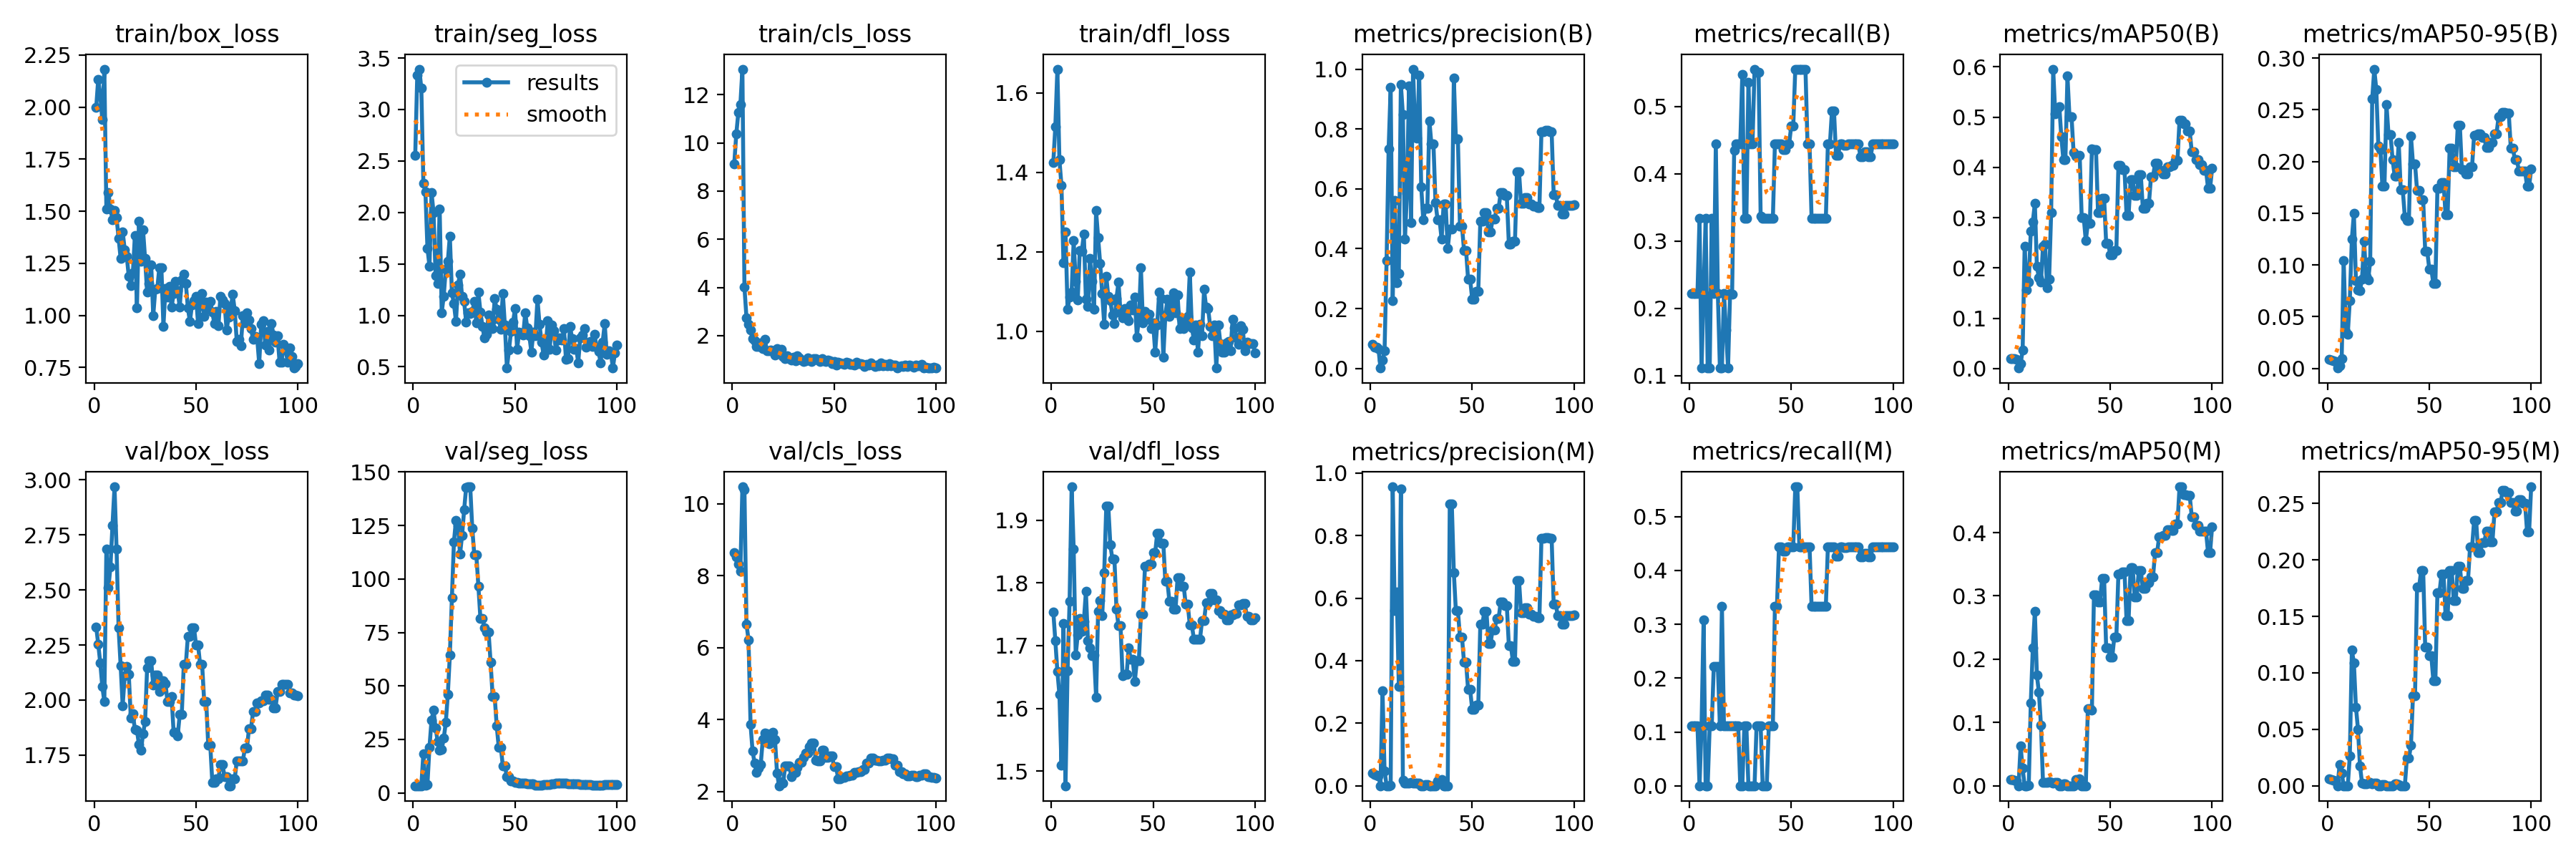

Source data for this figure (header and first rows):
epoch, time, train/box_loss, train/seg_loss, train/cls_loss, train/dfl_loss, metrics/precision(B), metrics/recall(B), metrics/mAP50(B), metrics/mAP50-95(B), metrics/precision(M), metrics/recall(M), metrics/mAP50(M), metrics/mAP50-95(M), val/box_loss, val/seg_loss, val/cls_loss, val/dfl_loss, lr/pg0, lr/pg1, lr/pg2
1, 6.908, 1.997, 2.552, 9.139, 1.424, 0.0818, 0.2222, 0.01993, 0.0085, 0.04065, 0.1111, 0.00977, 0.00584, 2.333, 3.361, 8.651, 1.754, 0.09901, 1e-05, 1e-05
2, 10.56, 2.134, 3.334, 10.37, 1.515, 0.07053, 0.2222, 0.01912, 0.00784, 0.03509, 0.1111, 0.00974, 0.00533, 2.255, 3.363, 8.521, 1.708, 0.09703, 2.9703e-05, 2.9703e-05
3, 13.98, 2.058, 3.392, 11.26, 1.66, 0.07084, 0.2222, 0.01993, 0.00751, 0.03312, 0.1111, 0.00851, 0.00508, 2.169, 3.349, 8.323, 1.659, 0.09505, 4.901e-05, 4.901e-05
4, 16.97, 1.94, 3.205, 11.59, 1.431, 0.06589, 0.2222, 0.01768, 0.00661, 0.03229, 0.1111, 0.00734, 0.00443, 2.062, 3.361, 8.134, 1.622, 0.09307, 6.7921e-05, 6.7921e-05
5, 19.88, 2.183, 2.283, 13.07, 1.368, 0.00143, 0.3333, 0.00102, 0.00038, 0, 0, 0, 0, 1.992, 18.4, 10.48, 1.509, 0.09109, 8.6436e-05, 8.6436e-05
6, 22.92, 1.512, 2.203, 4.002, 1.172, 0.02894, 0.1111, 0.00924, 0.00275, 0.3032, 0.1111, 0.06263, 0.01902, 2.685, 3.575, 10.4, 1.735, 0.0891, 0.0001046, 0.0001046
7, 25.95, 1.591, 1.652, 2.743, 1.25, 0.05915, 0.2222, 0.03653, 0.00926, 0.04792, 0.308, 0.02738, 0.01134, 2.509, 4.035, 6.653, 1.477, 0.08712, 0.0001223, 0.0001223
8, 29.57, 1.512, 1.479, 2.47, 1.055, 0.3614, 0.3333, 0.2435, 0.1043, 0, 0, 0, 0, 2.606, 21.47, 6.223, 1.66, 0.08514, 0.0001396, 0.0001396
9, 32.44, 1.46, 2.196, 2.231, 1.085, 0.734, 0.1111, 0.1562, 0.03561, 0, 0, 0, 0, 2.795, 33.96, 3.856, 1.771, 0.08316, 0.0001565, 0.0001565
10, 35.89, 1.505, 1.999, 1.873, 1.098, 0.9401, 0.1111, 0.1725, 0.03328, 0.00048, 0.1111, 0.00042, 4e-05, 2.969, 38.72, 3.121, 1.953, 0.08117, 0.0001731, 0.0001731
11, 39.19, 1.469, 1.388, 1.776, 1.227, 0.2267, 0.3333, 0.2726, 0.06586, 0.9563, 0.1111, 0.1305, 0.02649, 2.687, 30.47, 2.783, 1.854, 0.07919, 0.0001892, 0.0001892
12, 42.69, 1.371, 1.307, 1.541, 1.125, 0.5603, 0.2222, 0.2919, 0.1252, 0.5603, 0.2222, 0.2178, 0.1202, 2.327, 24.04, 2.537, 1.685, 0.0772, 0.000205, 0.000205
13, 45.5, 1.274, 2.036, 1.557, 1.079, 0.2875, 0.4444, 0.3282, 0.1497, 0.619, 0.2222, 0.2759, 0.1089, 2.157, 19.84, 2.645, 1.718, 0.07522, 0.0002203, 0.0002203
14, 48.74, 1.402, 1.028, 1.687, 1.203, 0.3182, 0.2222, 0.2029, 0.08516, 0.3182, 0.2222, 0.1744, 0.06985, 1.974, 20.38, 2.757, 1.743, 0.07324, 0.0002353, 0.0002353
15, 51.78, 1.316, 1.187, 1.47, 1.202, 0.9498, 0.1111, 0.1804, 0.07614, 0.9498, 0.1111, 0.1474, 0.0502, 2.109, 25.55, 3.441, 1.723, 0.07125, 0.0002498, 0.0002498
16, 54.72, 1.284, 1.452, 1.84, 1.244, 0.8478, 0.1111, 0.1717, 0.07555, 0.01775, 0.3333, 0.09524, 0.01738, 2.153, 32.9, 3.629, 1.739, 0.06926, 0.000264, 0.000264
17, 57.03, 1.187, 1.526, 1.381, 1.08, 0.4312, 0.2222, 0.2433, 0.08661, 0.00781, 0.1111, 0.00511, 0.00247, 2.116, 45.98, 3.605, 1.786, 0.06728, 0.0002777, 0.0002777
18, 60.09, 1.144, 1.771, 1.363, 1.061, 0.5849, 0.1677, 0.2477, 0.1227, 0.00735, 0.1111, 0.00529, 0.00152, 1.917, 64.43, 3.319, 1.708, 0.06529, 0.0002911, 0.0002911
19, 63.65, 1.203, 1.221, 1.395, 1.182, 0.9437, 0.1111, 0.1612, 0.08921, 0.00909, 0.1111, 0.0058, 0.00171, 1.937, 91.19, 3.598, 1.696, 0.0633, 0.0003041, 0.0003041
20, 67.23, 1.384, 1.113, 1.36, 1.125, 0.4875, 0.2222, 0.178, 0.08537, 0.01031, 0.1111, 0.0064, 0.00256, 1.867, 117.4, 3.645, 1.683, 0.06132, 0.0003166, 0.0003166
21, 70.91, 1.035, 0.9399, 1.179, 1.055, 1, 0.2208, 0.3104, 0.1032, 0.00943, 0.1111, 0.00531, 0.00318, 1.862, 127.5, 3.442, 1.686, 0.05933, 0.0003288, 0.0003288
22, 74.73, 1.453, 1.296, 1.448, 1.303, 0.7955, 0.4345, 0.5953, 0.2609, 0.00826, 0.1111, 0.00466, 0.0014, 1.797, 124.9, 2.507, 1.618, 0.05734, 0.0003406, 0.0003406
23, 78.65, 1.26, 1.404, 1.297, 1.236, 0.769, 0.4444, 0.5065, 0.2893, 0.00943, 0.1111, 0.00534, 0.00214, 1.77, 111.7, 2.16, 1.754, 0.05535, 0.000352, 0.000352
24, 81.97, 1.411, 1.185, 1.422, 1.171, 0.9802, 0.4444, 0.5161, 0.2696, 0.00926, 0.1111, 0.00522, 0.00209, 1.847, 120.4, 2.279, 1.771, 0.05336, 0.000363, 0.000363
25, 84.82, 1.272, 1.134, 1.131, 1.095, 0.606, 0.4444, 0.5213, 0.2148, 0, 0, 0, 0, 1.901, 132.3, 2.236, 1.747, 0.05137, 0.0003736, 0.0003736
26, 88.31, 1.111, 0.9324, 1.054, 1.016, 0.496, 0.5476, 0.4604, 0.2115, 0, 0, 0, 0, 2.146, 142.8, 2.712, 1.817, 0.04938, 0.0003838, 0.0003838
27, 91.48, 1.155, 1.026, 1.172, 1.138, 0.5343, 0.3333, 0.4154, 0.1761, 0.00495, 0.1111, 0.00342, 0.00103, 2.177, 143.1, 2.719, 1.922, 0.04739, 0.0003936, 0.0003936
28, 94.49, 1.244, 1.016, 1.05, 1.087, 0.5343, 0.3333, 0.4154, 0.1761, 0.00495, 0.1111, 0.00342, 0.00103, 2.177, 143.1, 2.719, 1.922, 0.0454, 0.000403, 0.000403
29, 97.8, 0.9986, 1.037, 0.978, 1.076, 0.8274, 0.5357, 0.5813, 0.2549, 0, 0, 0, 0, 2.068, 123.6, 2.409, 1.86, 0.04341, 0.000412, 0.000412
30, 100.3, 1.124, 1.134, 1.108, 1.04, 0.7493, 0.4444, 0.5009, 0.2259, 0, 0, 0, 0, 2.113, 111.2, 2.531, 1.838, 0.04142, 0.0004206, 0.0004206
31, 102.5, 1.128, 0.928, 0.956, 1.018, 0.7493, 0.4444, 0.5009, 0.2259, 0, 0, 0, 0, 2.113, 111.2, 2.531, 1.838, 0.03943, 0.0004288, 0.0004288
32, 105.9, 1.231, 1.225, 1.165, 1.083, 0.5554, 0.5552, 0.4302, 0.2015, 0, 0, 0, 0, 2.038, 96.76, 2.662, 1.758, 0.03744, 0.0004367, 0.0004367
33, 108.4, 1.229, 1.035, 1.064, 1.123, 0.4974, 0.5504, 0.4219, 0.1862, 0.01613, 0.1111, 0.00966, 0.00193, 2.088, 81.5, 2.81, 1.732, 0.03544, 0.0004441, 0.0004441
34, 111.7, 0.9481, 0.8907, 0.9979, 1.046, 0.4974, 0.5504, 0.4219, 0.1862, 0.01613, 0.1111, 0.00966, 0.00193, 2.088, 81.5, 2.81, 1.732, 0.03345, 0.0004511, 0.0004511
35, 114.8, 1.13, 0.7802, 0.917, 1.034, 0.4311, 0.3373, 0.4237, 0.2184, 0.02, 0.1111, 0.01131, 0.00113, 2.076, 77.25, 2.943, 1.652, 0.03146, 0.0004577, 0.0004577
36, 117.8, 1.089, 0.8166, 0.9673, 1.056, 0.5493, 0.3333, 0.2996, 0.1724, 0, 0, 0, 0, 1.992, 75.28, 3.071, 1.654, 0.02946, 0.000464, 0.000464
37, 120, 1.141, 1.001, 1.081, 1.032, 0.5493, 0.3333, 0.2996, 0.1724, 0, 0, 0, 0, 1.992, 75.28, 3.071, 1.654, 0.02747, 0.0004698, 0.0004698
38, 123.1, 1.039, 0.9315, 0.9721, 1.025, 0.4, 0.3333, 0.2545, 0.1464, 0, 0, 0, 0, 2.015, 61.04, 3.255, 1.697, 0.02548, 0.0004753, 0.0004753
39, 125.6, 1.104, 0.8703, 0.9382, 1.067, 0.466, 0.3333, 0.2883, 0.1428, 0.9011, 0.1111, 0.1216, 0.02432, 1.854, 45.15, 3.351, 1.678, 0.02348, 0.0004803, 0.0004803
40, 128.9, 1.165, 1.161, 1.052, 1.054, 0.466, 0.3333, 0.2883, 0.1428, 0.9011, 0.1111, 0.1216, 0.02432, 1.854, 45.15, 3.351, 1.678, 0.02149, 0.000485, 0.000485
41, 132.4, 1.117, 1.057, 1.028, 1.086, 0.9704, 0.3333, 0.437, 0.2246, 0.6821, 0.1111, 0.1197, 0.03592, 1.837, 31.23, 2.879, 1.643, 0.01949, 0.0004892, 0.0004892
42, 135.7, 1.04, 0.9651, 0.9957, 0.9854, 0.7662, 0.4444, 0.4359, 0.1979, 0.5599, 0.3333, 0.3017, 0.07946, 1.933, 21.35, 2.858, 1.676, 0.01749, 0.0004931, 0.0004931
43, 139, 1.172, 0.8639, 0.9324, 1.03, 0.7662, 0.4444, 0.4359, 0.1979, 0.5599, 0.3333, 0.3017, 0.07946, 1.933, 21.35, 2.858, 1.676, 0.0155, 0.0004966, 0.0004966
44, 141.4, 1.198, 1.216, 1.038, 1.159, 0.4757, 0.4444, 0.3105, 0.172, 0.4757, 0.4444, 0.2908, 0.176, 2.162, 12.67, 3.14, 1.75, 0.0135, 0.0004996, 0.0004996
45, 144.3, 1.154, 0.9043, 0.9588, 1.021, 0.4757, 0.4444, 0.3105, 0.172, 0.4757, 0.4444, 0.2908, 0.176, 2.162, 12.67, 3.14, 1.75, 0.0115, 0.0005023, 0.0005023
46, 147.9, 1.035, 0.489, 0.9247, 1.05, 0.3949, 0.436, 0.3384, 0.1633, 0.3949, 0.436, 0.3273, 0.1908, 2.289, 7.627, 2.957, 1.826, 0.009505, 0.0005046, 0.0005046
47, 150.3, 0.9706, 0.6605, 0.9983, 1.031, 0.3949, 0.436, 0.3384, 0.1633, 0.3949, 0.436, 0.3273, 0.1908, 2.289, 7.627, 2.957, 1.826, 0.007506, 0.0005065, 0.0005065
48, 152.9, 1.049, 0.8411, 0.9396, 1.043, 0.2984, 0.4444, 0.2492, 0.1133, 0.3078, 0.4444, 0.2175, 0.123, 2.329, 5.62, 2.98, 1.83, 0.005508, 0.000508, 0.000508
49, 155.5, 1.07, 0.9318, 0.828, 1.007, 0.2984, 0.4444, 0.2492, 0.1133, 0.3078, 0.4444, 0.2175, 0.123, 2.329, 5.62, 2.98, 1.83, 0.003509, 0.0005091, 0.0005091
50, 158.3, 1.091, 1.068, 0.9327, 1.02, 0.232, 0.4711, 0.2259, 0.09619, 0.2454, 0.4444, 0.2037, 0.1149, 2.251, 4.836, 2.681, 1.848, 0.00151, 0.0005098, 0.0005098
51, 161.2, 0.9613, 0.6737, 0.7788, 0.9476, 0.232, 0.4711, 0.2259, 0.09619, 0.2454, 0.4444, 0.2037, 0.1149, 2.251, 4.836, 2.681, 1.848, 0.000505, 0.000505, 0.000505
52, 164.2, 1.047, 0.835, 0.906, 1.016, 0.2586, 0.5556, 0.235, 0.08188, 0.2586, 0.5556, 0.235, 0.09331, 2.162, 4.596, 2.36, 1.879, 0.0004951, 0.0004951, 0.0004951
53, 167.5, 1.106, 0.8296, 0.8681, 1.099, 0.2586, 0.5556, 0.235, 0.08188, 0.2586, 0.5556, 0.235, 0.09331, 2.162, 4.596, 2.36, 1.879, 0.0004852, 0.0004852, 0.0004852
54, 169.8, 0.9946, 0.8104, 0.8272, 1.083, 0.4924, 0.5556, 0.4037, 0.1742, 0.516, 0.4444, 0.3347, 0.1711, 1.994, 4.478, 2.394, 1.863, 0.0004753, 0.0004753, 0.0004753
55, 173.3, 1.064, 1.027, 0.8066, 0.9337, 0.4924, 0.5556, 0.4037, 0.1742, 0.516, 0.4444, 0.3347, 0.1711, 1.994, 4.478, 2.394, 1.863, 0.0004654, 0.0004654, 0.0004654
56, 175.9, 1.033, 0.8773, 0.8879, 1.041, 0.5202, 0.5556, 0.3958, 0.1797, 0.559, 0.4444, 0.3377, 0.1873, 1.793, 4.405, 2.432, 1.802, 0.0004555, 0.0004555, 0.0004555
57, 178.2, 1.068, 0.8012, 0.8671, 1.079, 0.5202, 0.5556, 0.3958, 0.1797, 0.559, 0.4444, 0.3377, 0.1873, 1.793, 4.405, 2.432, 1.802, 0.0004456, 0.0004456, 0.0004456
58, 181.3, 1.016, 0.6458, 0.8173, 1.037, 0.4553, 0.4444, 0.3048, 0.1483, 0.4553, 0.4444, 0.2612, 0.1507, 1.626, 4.081, 2.46, 1.77, 0.0004357, 0.0004357, 0.0004357
59, 184.1, 0.9605, 0.8381, 0.813, 1.063, 0.4553, 0.4444, 0.3048, 0.1483, 0.4553, 0.4444, 0.2612, 0.1507, 1.626, 4.081, 2.46, 1.77, 0.0004258, 0.0004258, 0.0004258
60, 186.6, 1.019, 0.8029, 0.7811, 1.097, 0.4981, 0.3333, 0.375, 0.2132, 0.4981, 0.3333, 0.3451, 0.1908, 1.643, 3.73, 2.54, 1.758, 0.0004159, 0.0004159, 0.0004159
... 40 more rows
